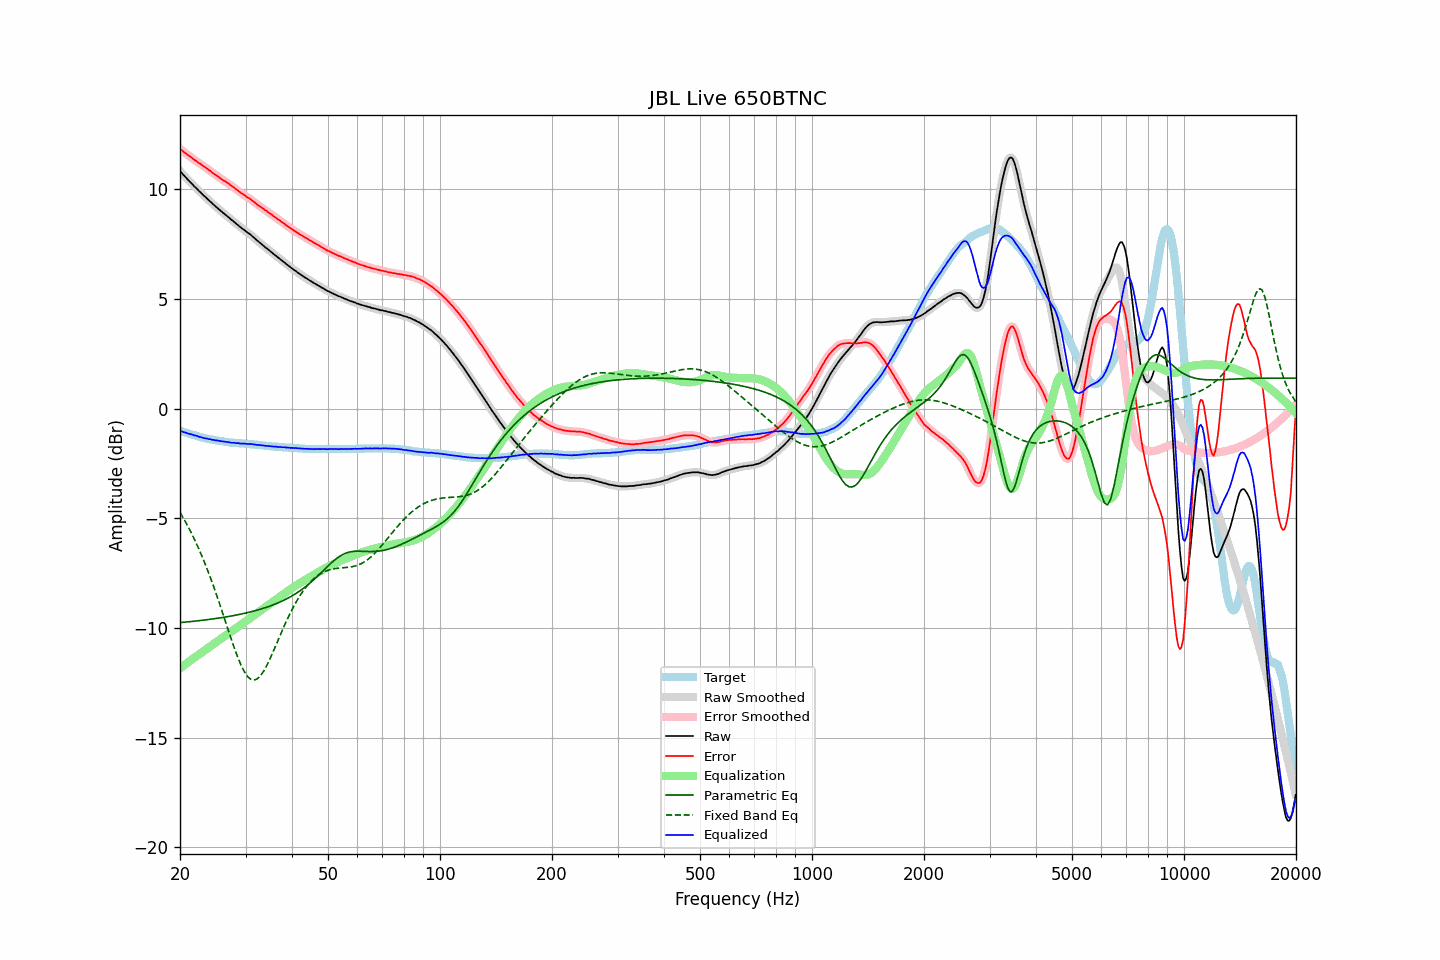

The data file committed next to this chart (first rows):
frequency, raw, error, smoothed, error_smoothed, equalization, parametric_eq, fixed_band_eq, equalized_raw, equalized_smoothed, target
20.00, 10.84, 11.85, 10.84, 11.85, -11.85, -9.75, -4.73, -1.01, -1.01, -1.01
20.20, 10.76, 11.79, 10.76, 11.79, -11.79, -9.75, -4.85, -1.03, -1.03, -1.03
20.40, 10.67, 11.73, 10.67, 11.73, -11.73, -9.74, -4.97, -1.06, -1.06, -1.06
20.61, 10.59, 11.67, 10.59, 11.67, -11.68, -9.73, -5.10, -1.08, -1.08, -1.08
20.81, 10.52, 11.62, 10.51, 11.62, -11.62, -9.73, -5.24, -1.10, -1.11, -1.10
21.02, 10.43, 11.56, 10.44, 11.56, -11.56, -9.72, -5.37, -1.13, -1.13, -1.13
21.23, 10.36, 11.51, 10.36, 11.51, -11.51, -9.71, -5.51, -1.15, -1.15, -1.15
21.44, 10.29, 11.46, 10.28, 11.45, -11.45, -9.70, -5.66, -1.16, -1.17, -1.17
21.66, 10.21, 11.40, 10.21, 11.40, -11.40, -9.70, -5.81, -1.19, -1.19, -1.19
21.87, 10.13, 11.34, 10.14, 11.35, -11.35, -9.69, -5.96, -1.22, -1.21, -1.21
22.09, 10.07, 11.30, 10.06, 11.29, -11.30, -9.68, -6.12, -1.23, -1.24, -1.23
22.31, 9.99, 11.24, 9.99, 11.24, -11.24, -9.67, -6.28, -1.26, -1.26, -1.25
22.54, 9.91, 11.19, 9.92, 11.19, -11.19, -9.66, -6.44, -1.28, -1.28, -1.28
22.76, 9.85, 11.15, 9.84, 11.14, -11.14, -9.66, -6.61, -1.29, -1.30, -1.30
22.99, 9.77, 11.09, 9.77, 11.09, -11.09, -9.65, -6.78, -1.32, -1.32, -1.32
23.22, 9.70, 11.04, 9.70, 11.04, -11.04, -9.64, -6.97, -1.34, -1.34, -1.34
23.45, 9.64, 10.99, 9.63, 10.99, -10.99, -9.63, -7.15, -1.35, -1.35, -1.35
23.69, 9.57, 10.94, 9.57, 10.94, -10.94, -9.62, -7.33, -1.37, -1.37, -1.37
23.92, 9.50, 10.88, 9.50, 10.89, -10.88, -9.61, -7.52, -1.38, -1.38, -1.38
24.16, 9.44, 10.84, 9.43, 10.83, -10.83, -9.60, -7.72, -1.39, -1.40, -1.40
24.40, 9.36, 10.77, 9.36, 10.78, -10.78, -9.59, -7.92, -1.42, -1.41, -1.41
24.65, 9.30, 10.72, 9.30, 10.72, -10.72, -9.58, -8.13, -1.42, -1.43, -1.42
24.89, 9.23, 10.67, 9.23, 10.67, -10.67, -9.57, -8.33, -1.44, -1.44, -1.44
25.14, 9.17, 10.62, 9.17, 10.62, -10.62, -9.56, -8.54, -1.45, -1.45, -1.45
25.39, 9.11, 10.57, 9.11, 10.57, -10.57, -9.55, -8.76, -1.46, -1.46, -1.46
25.65, 9.04, 10.51, 9.04, 10.51, -10.52, -9.54, -8.98, -1.48, -1.47, -1.47
25.91, 8.98, 10.46, 8.98, 10.46, -10.47, -9.53, -9.20, -1.48, -1.49, -1.48
26.16, 8.92, 10.41, 8.92, 10.41, -10.42, -9.51, -9.42, -1.50, -1.50, -1.49
26.43, 8.86, 10.37, 8.86, 10.37, -10.37, -9.50, -9.64, -1.51, -1.51, -1.51
26.69, 8.80, 10.32, 8.80, 10.32, -10.32, -9.49, -9.86, -1.52, -1.52, -1.52
26.96, 8.74, 10.27, 8.74, 10.27, -10.27, -9.48, -10.09, -1.53, -1.53, -1.53
27.23, 8.68, 10.22, 8.68, 10.22, -10.22, -9.46, -10.31, -1.54, -1.54, -1.54
27.50, 8.61, 10.16, 8.62, 10.16, -10.16, -9.45, -10.53, -1.55, -1.55, -1.55
27.77, 8.56, 10.11, 8.56, 10.11, -10.11, -9.44, -10.74, -1.55, -1.56, -1.55
28.05, 8.50, 10.06, 8.50, 10.06, -10.06, -9.42, -10.95, -1.56, -1.56, -1.56
28.33, 8.43, 10.00, 8.44, 10.00, -10.00, -9.41, -11.15, -1.57, -1.56, -1.57
28.62, 8.38, 9.95, 8.37, 9.95, -9.95, -9.39, -11.35, -1.57, -1.57, -1.57
28.90, 8.31, 9.89, 8.31, 9.89, -9.89, -9.38, -11.53, -1.58, -1.58, -1.58
29.19, 8.25, 9.83, 8.25, 9.84, -9.84, -9.36, -11.70, -1.59, -1.59, -1.58
29.48, 8.20, 9.79, 8.20, 9.79, -9.79, -9.35, -11.85, -1.59, -1.59, -1.59
29.78, 8.15, 9.74, 8.15, 9.74, -9.74, -9.33, -11.99, -1.59, -1.59, -1.59
30.08, 8.09, 9.69, 8.09, 9.69, -9.69, -9.32, -12.10, -1.60, -1.60, -1.60
30.38, 8.03, 9.63, 8.04, 9.64, -9.64, -9.30, -12.20, -1.61, -1.60, -1.60
30.68, 7.98, 9.59, 7.98, 9.59, -9.59, -9.28, -12.27, -1.61, -1.61, -1.61
30.99, 7.93, 9.55, 7.92, 9.54, -9.54, -9.26, -12.33, -1.60, -1.61, -1.62
31.30, 7.86, 9.48, 7.86, 9.49, -9.48, -9.24, -12.36, -1.62, -1.62, -1.62
31.61, 7.80, 9.43, 7.80, 9.43, -9.43, -9.23, -12.37, -1.63, -1.63, -1.63
31.93, 7.73, 9.37, 7.73, 9.37, -9.37, -9.21, -12.35, -1.64, -1.64, -1.64
32.24, 7.67, 9.31, 7.67, 9.31, -9.32, -9.19, -12.32, -1.65, -1.65, -1.64
32.57, 7.61, 9.26, 7.61, 9.26, -9.26, -9.16, -12.25, -1.65, -1.66, -1.65
32.89, 7.55, 9.21, 7.55, 9.21, -9.21, -9.14, -12.18, -1.66, -1.66, -1.66
33.22, 7.49, 9.16, 7.49, 9.16, -9.16, -9.12, -12.08, -1.67, -1.67, -1.67
33.55, 7.43, 9.11, 7.43, 9.11, -9.11, -9.10, -11.97, -1.68, -1.68, -1.68
33.89, 7.36, 9.05, 7.37, 9.06, -9.06, -9.07, -11.84, -1.70, -1.69, -1.69
34.23, 7.31, 9.01, 7.31, 9.00, -9.00, -9.05, -11.71, -1.69, -1.70, -1.70
34.57, 7.25, 8.95, 7.25, 8.95, -8.95, -9.02, -11.56, -1.70, -1.70, -1.70
34.92, 7.19, 8.90, 7.19, 8.90, -8.90, -9.00, -11.40, -1.71, -1.71, -1.71
35.27, 7.13, 8.85, 7.13, 8.85, -8.85, -8.97, -11.24, -1.72, -1.72, -1.72
35.62, 7.07, 8.79, 7.07, 8.79, -8.79, -8.94, -11.07, -1.72, -1.72, -1.72
35.97, 7.01, 8.74, 7.01, 8.74, -8.74, -8.91, -10.90, -1.73, -1.73, -1.73
... 635 more rows
